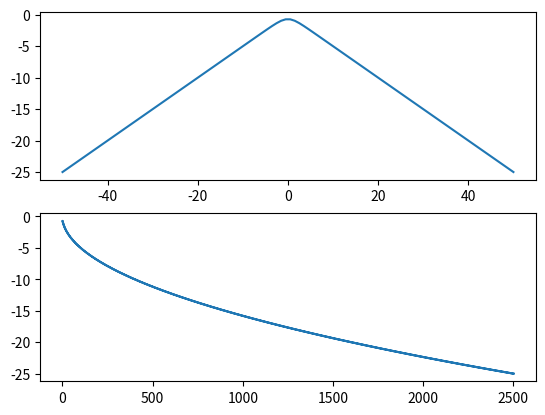

This chart was generated by the following Python code:
import numpy as np
import matplotlib.pyplot as plt


def f(x):
    y = -np.log(np.exp(x / 2) + np.exp(-x / 2))
    return y


x = np.linspace(-50, 50, 100)

# xについてのグラフ
plt.subplot(2, 1, 1)
plt.plot(x, f(x))

# x^2についてのグラフ
plt.subplot(2, 1, 2)
plt.plot(x**2, f(np.sqrt(x**2)))

plt.show()
